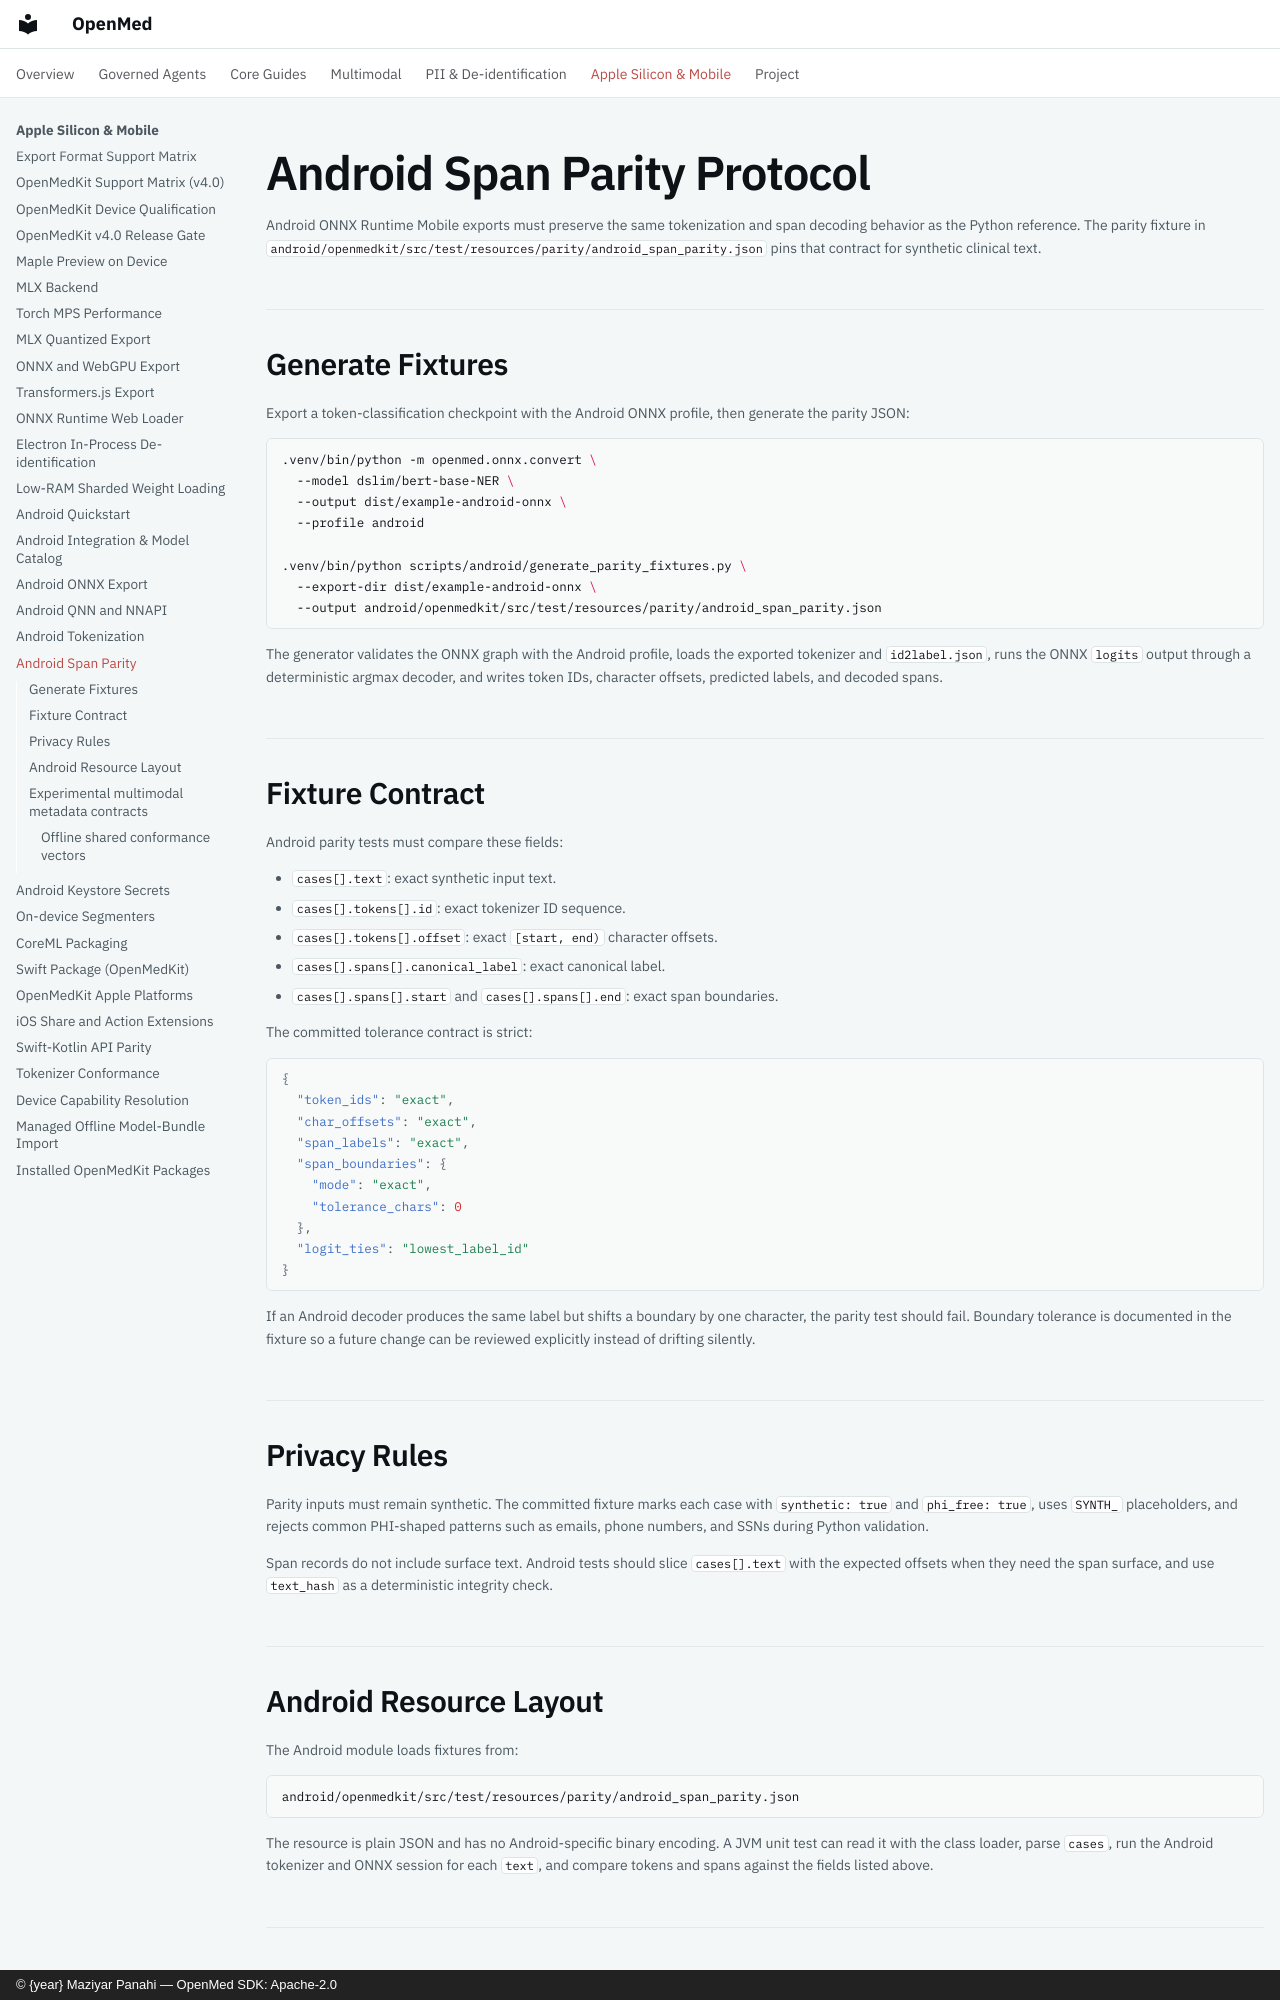

repository: maziyarpanahi/openmed · page: android-parity/index.html · generator: mkdocs · copyright: © {year} Maziyar Panahi — OpenMed SDK: Apache-2.0

# Android Span Parity Protocol

Android ONNX Runtime Mobile exports must preserve the same tokenization and
span decoding behavior as the Python reference. The parity fixture in
`android/openmedkit/src/test/resources/parity/android_span_parity.json` pins
that contract for synthetic clinical text.

## Generate Fixtures

Export a token-classification checkpoint with the Android ONNX profile, then
generate the parity JSON:

```bash
.venv/bin/python -m openmed.onnx.convert \
  --model dslim/bert-base-NER \
  --output dist/example-android-onnx \
  --profile android

.venv/bin/python scripts/android/generate_parity_fixtures.py \
  --export-dir dist/example-android-onnx \
  --output android/openmedkit/src/test/resources/parity/android_span_parity.json
```

The generator validates the ONNX graph with the Android profile, loads the
exported tokenizer and `id2label.json`, runs the ONNX `logits` output through a
deterministic argmax decoder, and writes token IDs, character offsets, predicted
labels, and decoded spans.

## Fixture Contract

Android parity tests must compare these fields:

- `cases[].text`: exact synthetic input text.
- `cases[].tokens[].id`: exact tokenizer ID sequence.
- `cases[].tokens[].offset`: exact `[start, end)` character offsets.
- `cases[].spans[].canonical_label`: exact canonical label.
- `cases[].spans[].start` and `cases[].spans[].end`: exact span boundaries.

The committed tolerance contract is strict:

```json
{
  "token_ids": "exact",
  "char_offsets": "exact",
  "span_labels": "exact",
  "span_boundaries": {
    "mode": "exact",
    "tolerance_chars": 0
  },
  "logit_ties": "lowest_label_id"
}
```

If an Android decoder produces the same label but shifts a boundary by one
character, the parity test should fail. Boundary tolerance is documented in the
fixture so a future change can be reviewed explicitly instead of drifting
silently.

## Privacy Rules

Parity inputs must remain synthetic. The committed fixture marks each case with
`synthetic: true` and `phi_free: true`, uses `SYNTH_` placeholders, and rejects
common PHI-shaped patterns such as emails, phone numbers, and SSNs during
Python validation.

Span records do not include surface text. Android tests should slice
`cases[].text` with the expected offsets when they need the span surface, and
use `text_hash` as a deterministic integrity check.

## Android Resource Layout

The Android module loads fixtures from:

```text
android/openmedkit/src/test/resources/parity/android_span_parity.json
```

The resource is plain JSON and has no Android-specific binary encoding. A JVM
unit test can read it with the class loader, parse `cases`, run the Android
tokenizer and ONNX session for each `text`, and compare tokens and spans against
the fields listed above.
